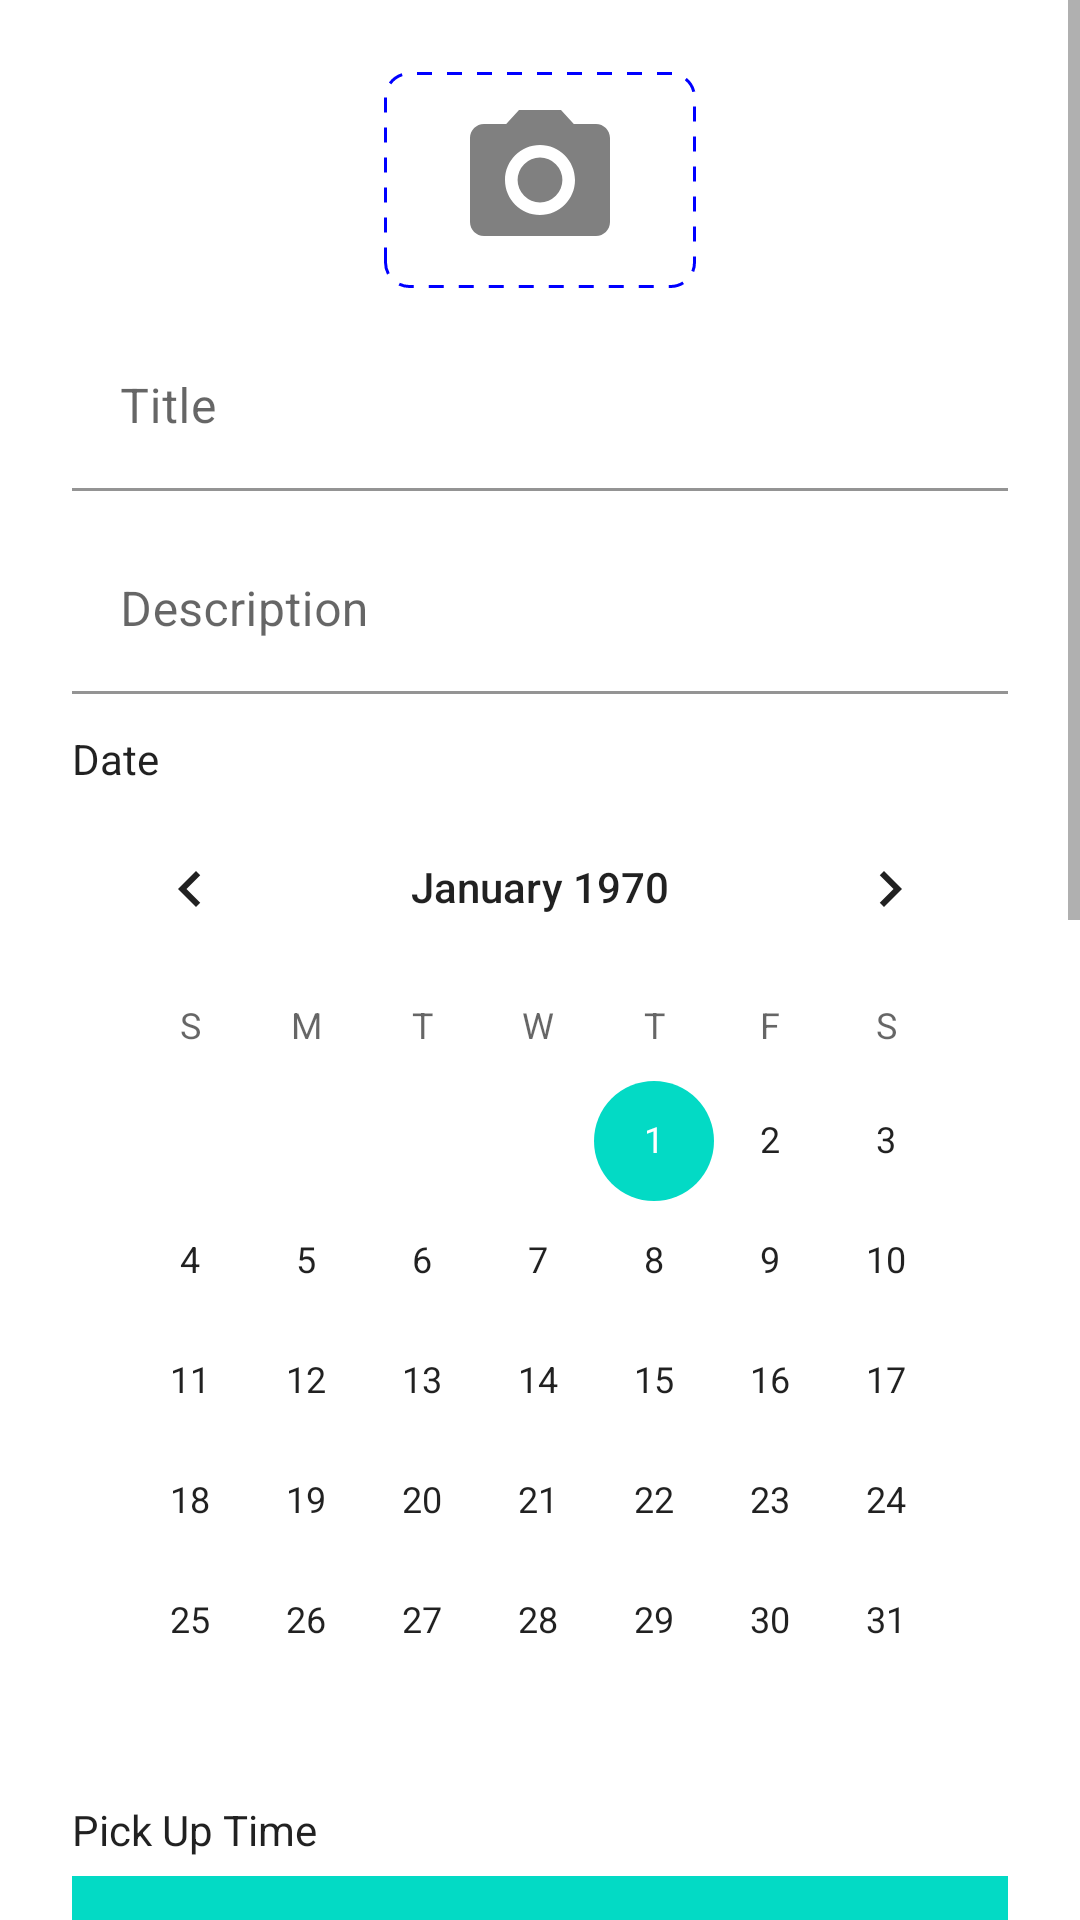

This screen was rendered from an Android layout file. Write that file and the resources it references.
<!-- AndroidManifest.xml: application theme Theme.FoodRescueApp -->
<!-- res/layout/fragment_view_food.xml -->
<?xml version="1.0" encoding="utf-8"?>
<ScrollView xmlns:android="http://schemas.android.com/apk/res/android"
    xmlns:app="http://schemas.android.com/apk/res-auto"
    xmlns:tools="http://schemas.android.com/tools"
    android:layout_width="match_parent"
    android:layout_height="match_parent"
    android:fillViewport="true"
    tools:context=".ui.food.AddFoodFragment">

    <androidx.constraintlayout.widget.ConstraintLayout
        android:layout_width="match_parent"
        android:layout_height="wrap_content"
        android:paddingHorizontal="24dp"
        tools:context=".ui.food.AddFoodFragment">

        <androidx.constraintlayout.widget.ConstraintLayout
            android:id="@+id/add_image_container"
            android:layout_width="wrap_content"
            android:layout_height="wrap_content"
            android:layout_marginTop="24dp"
            android:background="@drawable/add_image_bg"
            android:paddingHorizontal="24dp"
            android:paddingVertical="8dp"
            app:layout_constraintEnd_toEndOf="parent"
            app:layout_constraintStart_toStartOf="parent"
            app:layout_constraintTop_toTopOf="parent">

            <ImageView
                android:id="@+id/camera_image_view"
                android:layout_width="56dp"
                android:layout_height="56dp"
                android:scaleType="centerCrop"
                android:src="@drawable/ic_camera"
                android:text="@string/hello_blank_fragment"
                app:layout_constraintEnd_toEndOf="parent"
                app:layout_constraintStart_toStartOf="parent"
                app:layout_constraintTop_toTopOf="parent" />

        </androidx.constraintlayout.widget.ConstraintLayout>

        <com.google.android.material.textfield.TextInputLayout
            android:id="@+id/title_text_input_layout"
            style="@style/Theme.FoodRescueApp.TextInputLayout"
            app:layout_constraintEnd_toEndOf="parent"
            app:layout_constraintStart_toStartOf="parent"
            app:layout_constraintTop_toBottomOf="@id/add_image_container">

            <com.google.android.material.textfield.TextInputEditText
                android:id="@+id/title_text_input_edittext"
                android:layout_width="match_parent"
                android:layout_height="wrap_content"
                android:hint="@string/title"
                android:inputType="text" />
        </com.google.android.material.textfield.TextInputLayout>

        <com.google.android.material.textfield.TextInputLayout
            android:id="@+id/description_text_input_layout"
            style="@style/Theme.FoodRescueApp.TextInputLayout"
            app:layout_constraintEnd_toEndOf="parent"
            app:layout_constraintStart_toStartOf="parent"
            app:layout_constraintTop_toBottomOf="@id/title_text_input_layout">

            <com.google.android.material.textfield.TextInputEditText
                android:id="@+id/description_text_input_edittext"
                android:layout_width="match_parent"
                android:layout_height="wrap_content"
                android:hint="@string/description"
                android:inputType="text" />
        </com.google.android.material.textfield.TextInputLayout>

        <TextView
            android:id="@+id/date_label"
            android:layout_width="wrap_content"
            android:layout_height="wrap_content"
            android:layout_marginTop="12dp"
            android:text="@string/date"
            android:textAppearance="@style/TextAppearance.AppCompat.Body1"
            app:layout_constraintStart_toStartOf="parent"
            app:layout_constraintTop_toBottomOf="@id/description_text_input_layout" />

        <CalendarView
            android:id="@+id/date_calendar_view"
            android:layout_width="match_parent"
            android:layout_height="wrap_content"
            app:layout_constraintStart_toStartOf="parent"
            app:layout_constraintTop_toBottomOf="@id/date_label" />

        <TextView
            android:id="@+id/pick_up_label"
            android:layout_width="wrap_content"
            android:layout_height="wrap_content"
            android:text="@string/pick_up_time"
            android:textAppearance="@style/TextAppearance.AppCompat.Body1"
            app:layout_constraintStart_toStartOf="parent"
            app:layout_constraintTop_toBottomOf="@id/date_calendar_view" />

        <TimePicker
            android:id="@+id/pick_up_time_picker"
            android:layout_width="match_parent"
            android:layout_height="wrap_content"
            android:layout_marginTop="6dp"
            app:layout_constraintStart_toStartOf="parent"
            app:layout_constraintTop_toBottomOf="@id/pick_up_label" />

        <com.google.android.material.textfield.TextInputLayout
            android:id="@+id/quantity_text_input_layout"
            style="@style/Theme.FoodRescueApp.TextInputLayout"
            app:layout_constraintEnd_toEndOf="parent"
            app:layout_constraintStart_toStartOf="parent"
            app:layout_constraintTop_toBottomOf="@id/pick_up_time_picker">

            <com.google.android.material.textfield.TextInputEditText
                android:id="@+id/quantity_text_input_edittext"
                android:layout_width="match_parent"
                android:layout_height="wrap_content"
                android:hint="@string/quantity"
                android:inputType="number" />
        </com.google.android.material.textfield.TextInputLayout>

        <com.google.android.material.textfield.TextInputLayout
            android:id="@+id/location_text_input_layout"
            style="@style/Theme.FoodRescueApp.TextInputLayout"
            app:layout_constraintEnd_toEndOf="parent"
            app:layout_constraintStart_toStartOf="parent"
            app:layout_constraintTop_toBottomOf="@id/quantity_text_input_layout">

            <com.google.android.material.textfield.TextInputEditText
                android:id="@+id/location_text_input_edittext"
                android:layout_width="match_parent"
                android:layout_height="wrap_content"
                android:hint="@string/location"
                android:inputType="text" />
        </com.google.android.material.textfield.TextInputLayout>

        <Button
            android:id="@+id/save_button"
            android:layout_width="match_parent"
            android:layout_height="wrap_content"
            android:layout_marginTop="24dp"
            android:text="@string/add_to_cart"
            app:layout_constraintTop_toBottomOf="@id/location_text_input_layout" />

        <include
            android:id="@+id/googlePayButton"
            layout="@layout/buy_with_googlepay_button"
            android:layout_width="match_parent"
            android:layout_height="48dp"
            android:layout_marginTop="20dp"
            android:layout_marginBottom="20dp"
            app:layout_constraintTop_toBottomOf="@id/save_button" />

        <View
            android:layout_width="match_parent"
            android:layout_height="0dp"
            app:layout_constraintDimensionRatio="1:0.15"
            app:layout_constraintTop_toBottomOf="@id/googlePayButton" />
    </androidx.constraintlayout.widget.ConstraintLayout>
</ScrollView>
<!-- res/layout/buy_with_googlepay_button.xml (included above) -->
<?xml version="1.0" encoding="utf-8"?>
<RelativeLayout xmlns:android="http://schemas.android.com/apk/res/android"
    android:clickable="true"
    android:focusable="true"
    android:layout_width="match_parent"
    android:layout_height="48sp"

    android:background="@drawable/bg_black_rounded"
    android:padding="2sp">
    <LinearLayout
        android:duplicateParentState="true"
        android:layout_width="match_parent"
        android:layout_height="match_parent"
        android:weightSum="2"
        android:gravity="center_vertical"
        android:orientation="vertical">
        <ImageView
            android:layout_weight="1"
            android:layout_width="match_parent"
            android:layout_height="0dp"
            android:scaleType="fitCenter"
            android:duplicateParentState="true"
            android:src="@drawable/buy_with_googlepay_button_content"/>
    </LinearLayout>
</RelativeLayout>
<!-- resources referenced by this layout -->
<resources>
  <!-- drawable add_image_bg (drawable) -->
  <layer-list xmlns:android="http://schemas.android.com/apk/res/android">
      <item>
          <shape>
              <corners android:radius="8dp" />
              <solid android:color="#ffffff" />
              <stroke
                  android:width="1dp"
                  android:color="#0000FF"
                  android:dashWidth="5dp"
                  android:dashGap="5dp" />
              <padding
                  android:bottom="5dp"
                  android:left="5dp"
                  android:right="5dp"
                  android:top="5dp" />
          </shape>
      </item>
  </layer-list>
  <!-- drawable bg_black_rounded (drawable) -->
  <?xml version="1.0" encoding="utf-8"?>
  <shape xmlns:android="http://schemas.android.com/apk/res/android">
  
      <corners android:radius="6dp"/>
  
      <solid android:color="@color/black"/>
  </shape>
  <!-- drawable ic_camera (drawable) -->
  <vector android:height="56dp" android:tint="#808080"
      android:viewportHeight="24" android:viewportWidth="24"
      android:width="56dp" xmlns:android="http://schemas.android.com/apk/res/android">
      <path android:fillColor="@android:color/white" android:pathData="M12,12m-3.2,0a3.2,3.2 0,1 1,6.4 0a3.2,3.2 0,1 1,-6.4 0"/>
      <path android:fillColor="@android:color/white" android:pathData="M9,2L7.17,4L4,4c-1.1,0 -2,0.9 -2,2v12c0,1.1 0.9,2 2,2h16c1.1,0 2,-0.9 2,-2L22,6c0,-1.1 -0.9,-2 -2,-2h-3.17L15,2L9,2zM12,17c-2.76,0 -5,-2.24 -5,-5s2.24,-5 5,-5 5,2.24 5,5 -2.24,5 -5,5z"/>
  </vector>
  <string name="add_to_cart">Add to Cart</string>
  <string name="date">Date</string>
  <string name="description">Description</string>
  <string name="hello_blank_fragment">Hello blank fragment</string>
  <string name="location">Location</string>
  <string name="pick_up_time">Pick Up Time</string>
  <string name="quantity">Quantity</string>
  <string name="title">Title</string>
  <style name="Theme.FoodRescueApp.TextInputLayout">
          <item name="android:layout_width">match_parent</item>
          <item name="android:layout_height">wrap_content</item>
          <item name="android:layout_marginTop">12dp</item>
          <item name="android:background">@android:color/transparent</item>
          <item name="boxBackgroundColor">@android:color/transparent</item>
      </style>
  <style name="Theme.FoodRescueApp" parent="Theme.MaterialComponents.DayNight.NoActionBar">
          
          <item name="colorPrimary">@color/purple_500</item>
          <item name="colorPrimaryVariant">@color/purple_700</item>
          <item name="colorOnPrimary">@color/white</item>
          
          <item name="colorSecondary">@color/teal_200</item>
          <item name="colorSecondaryVariant">@color/teal_700</item>
          <item name="colorOnSecondary">@color/black</item>
          
          <item name="android:statusBarColor" tools:targetApi="l">?attr/colorPrimaryVariant</item>
          
      </style>
  <!-- not gathered from this repository: default colours our renderer supplied (Android Studio template values) -->
  <color name="purple_500">#FF6200EE</color>
  <color name="purple_700">#FF3700B3</color>
  <color name="teal_200">#FF03DAC5</color>
  <color name="teal_700">#FF018786</color>
  <color name="black">#FF000000</color>
  <color name="white">#FFFFFFFF</color>
</resources>
